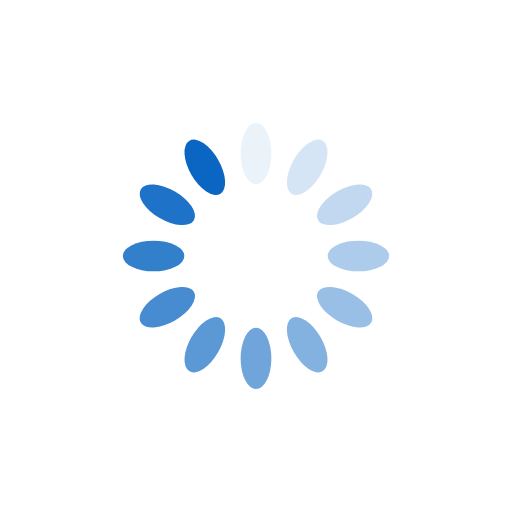
t = 0.00 s
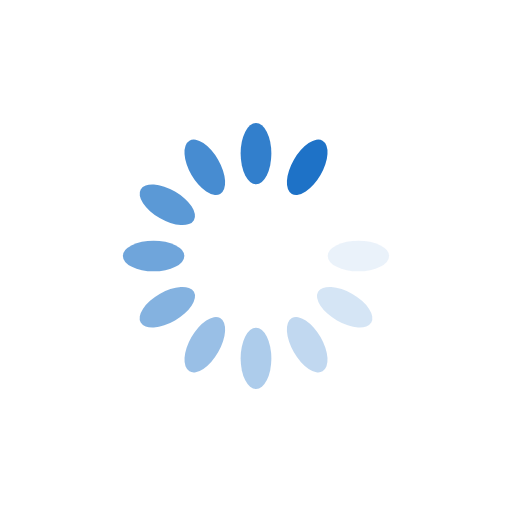
t = 0.16 s
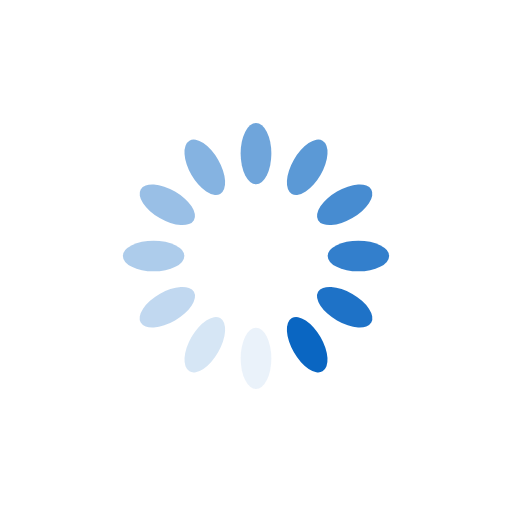
t = 0.32 s
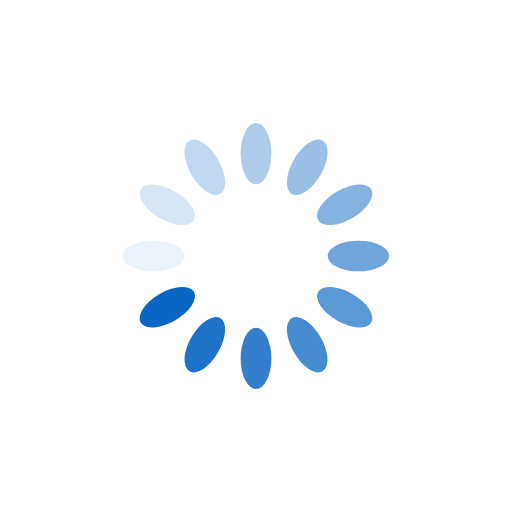
t = 0.48 s

The animated SVG that drew these frames (rendered in a browser with its animation timeline set to each time). Animation: 12 SMIL elements (animate=12); one cycle of 0.65 s, repeats indefinitely.

<?xml version="1.0" encoding="utf-8"?>
<svg xmlns="http://www.w3.org/2000/svg" xmlns:xlink="http://www.w3.org/1999/xlink" style="margin: auto; background: rgb(255, 255, 255); display: block; shape-rendering: auto;" width="177px" height="177px" viewBox="0 0 100 100" preserveAspectRatio="xMidYMid">
<g transform="rotate(0 50 50)">
  <rect x="47" y="24" rx="3" ry="6" width="6" height="12" fill="#0a66c2">
    <animate attributeName="opacity" values="1;0" keyTimes="0;1" dur="0.6451612903225806s" begin="-0.5913978494623655s" repeatCount="indefinite"></animate>
  </rect>
</g><g transform="rotate(30 50 50)">
  <rect x="47" y="24" rx="3" ry="6" width="6" height="12" fill="#0a66c2">
    <animate attributeName="opacity" values="1;0" keyTimes="0;1" dur="0.6451612903225806s" begin="-0.5376344086021505s" repeatCount="indefinite"></animate>
  </rect>
</g><g transform="rotate(60 50 50)">
  <rect x="47" y="24" rx="3" ry="6" width="6" height="12" fill="#0a66c2">
    <animate attributeName="opacity" values="1;0" keyTimes="0;1" dur="0.6451612903225806s" begin="-0.48387096774193544s" repeatCount="indefinite"></animate>
  </rect>
</g><g transform="rotate(90 50 50)">
  <rect x="47" y="24" rx="3" ry="6" width="6" height="12" fill="#0a66c2">
    <animate attributeName="opacity" values="1;0" keyTimes="0;1" dur="0.6451612903225806s" begin="-0.4301075268817204s" repeatCount="indefinite"></animate>
  </rect>
</g><g transform="rotate(120 50 50)">
  <rect x="47" y="24" rx="3" ry="6" width="6" height="12" fill="#0a66c2">
    <animate attributeName="opacity" values="1;0" keyTimes="0;1" dur="0.6451612903225806s" begin="-0.3763440860215054s" repeatCount="indefinite"></animate>
  </rect>
</g><g transform="rotate(150 50 50)">
  <rect x="47" y="24" rx="3" ry="6" width="6" height="12" fill="#0a66c2">
    <animate attributeName="opacity" values="1;0" keyTimes="0;1" dur="0.6451612903225806s" begin="-0.3225806451612903s" repeatCount="indefinite"></animate>
  </rect>
</g><g transform="rotate(180 50 50)">
  <rect x="47" y="24" rx="3" ry="6" width="6" height="12" fill="#0a66c2">
    <animate attributeName="opacity" values="1;0" keyTimes="0;1" dur="0.6451612903225806s" begin="-0.26881720430107525s" repeatCount="indefinite"></animate>
  </rect>
</g><g transform="rotate(210 50 50)">
  <rect x="47" y="24" rx="3" ry="6" width="6" height="12" fill="#0a66c2">
    <animate attributeName="opacity" values="1;0" keyTimes="0;1" dur="0.6451612903225806s" begin="-0.2150537634408602s" repeatCount="indefinite"></animate>
  </rect>
</g><g transform="rotate(240 50 50)">
  <rect x="47" y="24" rx="3" ry="6" width="6" height="12" fill="#0a66c2">
    <animate attributeName="opacity" values="1;0" keyTimes="0;1" dur="0.6451612903225806s" begin="-0.16129032258064516s" repeatCount="indefinite"></animate>
  </rect>
</g><g transform="rotate(270 50 50)">
  <rect x="47" y="24" rx="3" ry="6" width="6" height="12" fill="#0a66c2">
    <animate attributeName="opacity" values="1;0" keyTimes="0;1" dur="0.6451612903225806s" begin="-0.1075268817204301s" repeatCount="indefinite"></animate>
  </rect>
</g><g transform="rotate(300 50 50)">
  <rect x="47" y="24" rx="3" ry="6" width="6" height="12" fill="#0a66c2">
    <animate attributeName="opacity" values="1;0" keyTimes="0;1" dur="0.6451612903225806s" begin="-0.05376344086021505s" repeatCount="indefinite"></animate>
  </rect>
</g><g transform="rotate(330 50 50)">
  <rect x="47" y="24" rx="3" ry="6" width="6" height="12" fill="#0a66c2">
    <animate attributeName="opacity" values="1;0" keyTimes="0;1" dur="0.6451612903225806s" begin="0s" repeatCount="indefinite"></animate>
  </rect>
</g>
<!-- [ldio] generated by https://loading.io/ --></svg>
